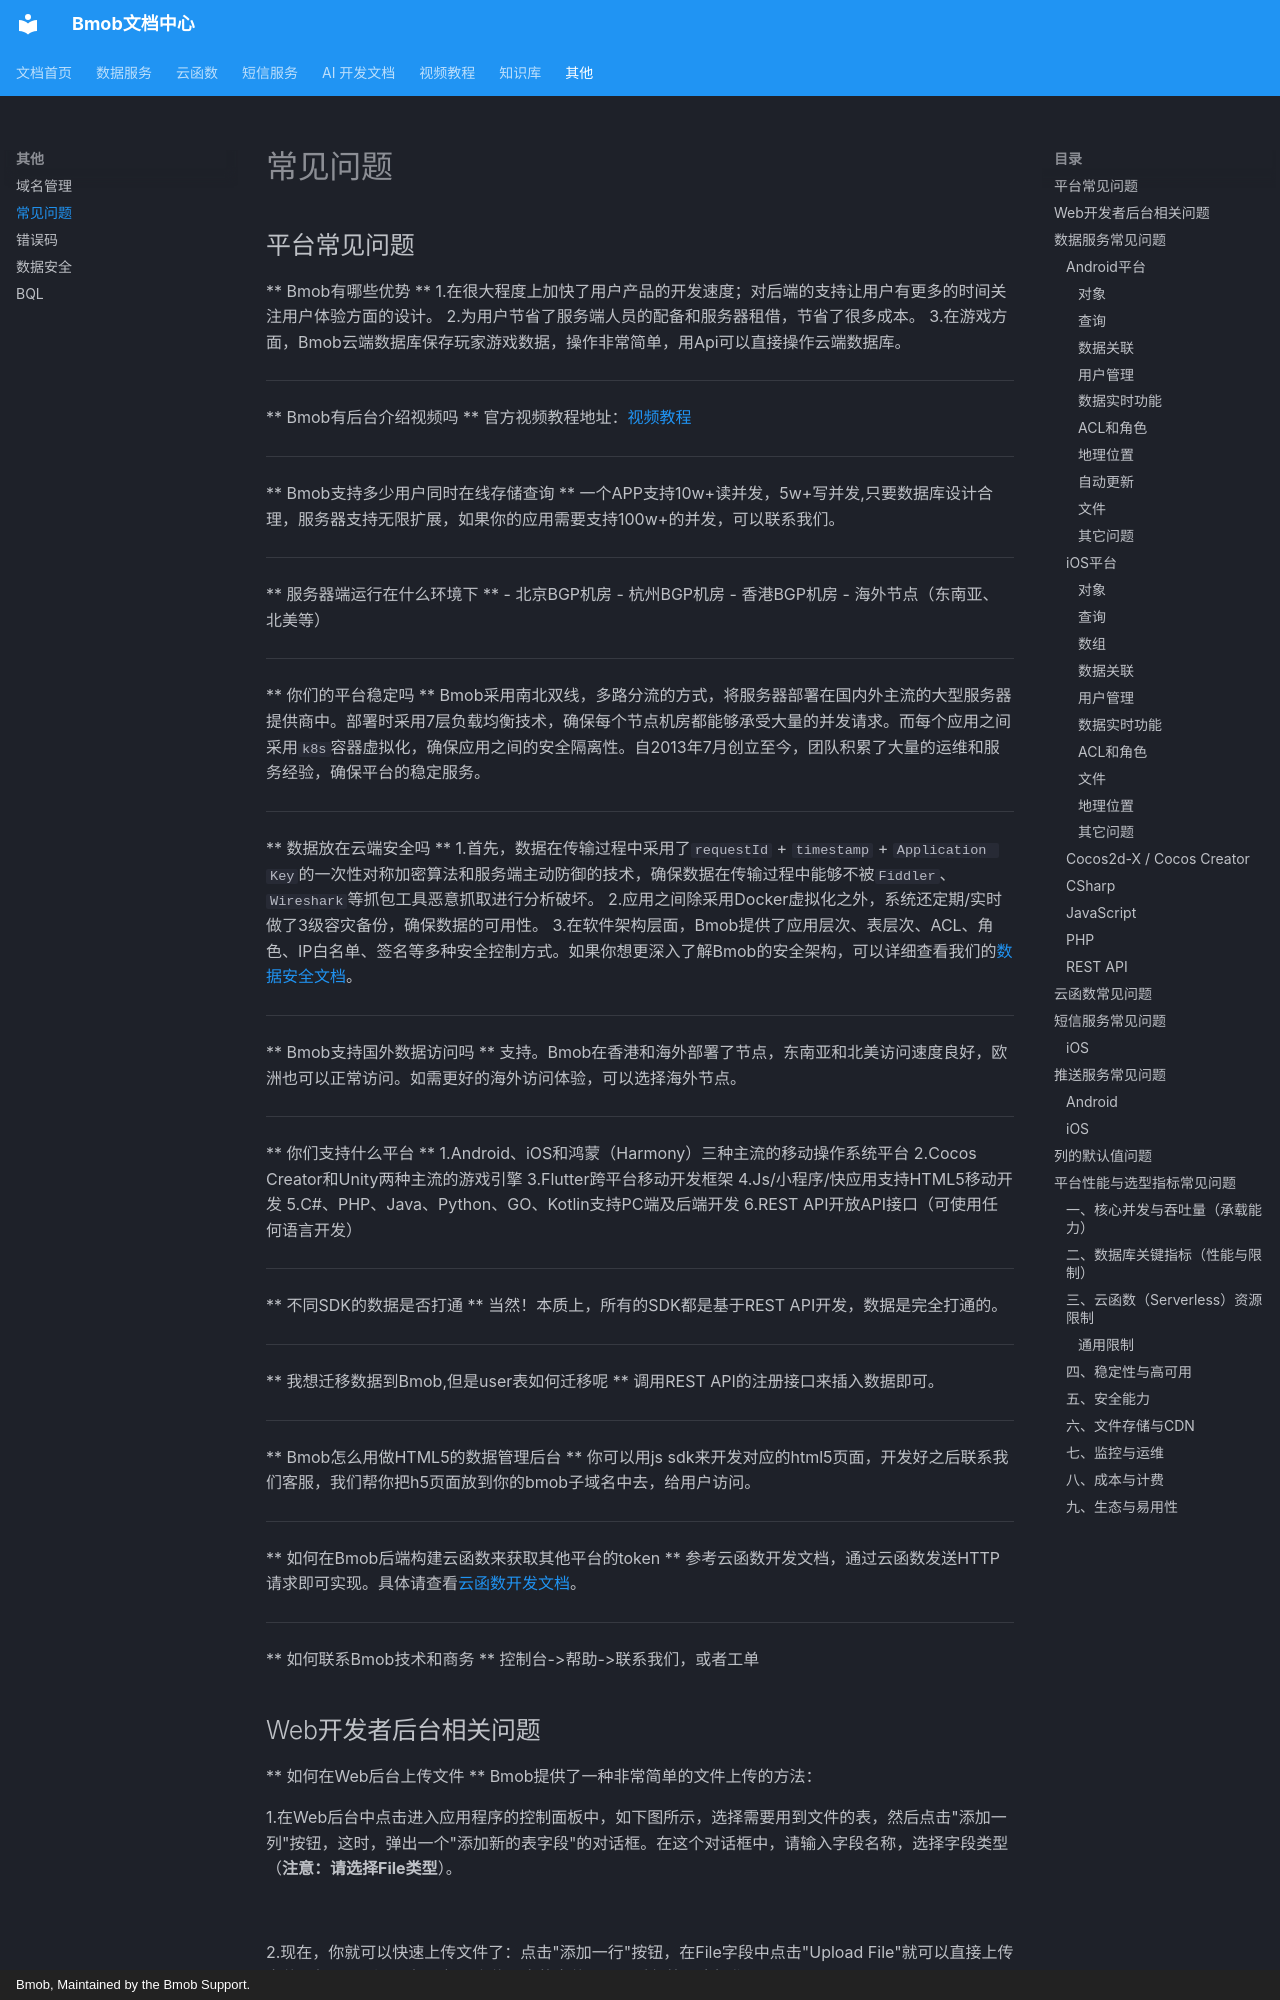

repository: bmob/BmobDocs · page: other/common_problem/index.html · generator: mkdocs · copyright: Bmob, Maintained by the Bmob Support.

---
title: My Document
---

## 平台常见问题

** Bmob有哪些优势 **
1.在很大程度上加快了用户产品的开发速度；对后端的支持让用户有更多的时间关注用户体验方面的设计。
2.为用户节省了服务端人员的配备和服务器租借，节省了很多成本。
3.在游戏方面，Bmob云端数据库保存玩家游戏数据，操作非常简单，用Api可以直接操作云端数据库。

---
** Bmob有后台介绍视频吗 **
官方视频教程地址：[视频教程](http://doc.bmobapp.com/video/index.html)

---
** Bmob支持多少用户同时在线存储查询 **
一个APP支持10w+读并发，5w+写并发,只要数据库设计合理，服务器支持无限扩展，如果你的应用需要支持100w+的并发，可以联系我们。

---
** 服务器端运行在什么环境下 **
- 北京BGP机房 
- 杭州BGP机房
- 香港BGP机房
- 海外节点（东南亚、北美等）

---
** 你们的平台稳定吗 **
Bmob采用南北双线，多路分流的方式，将服务器部署在国内外主流的大型服务器提供商中。部署时采用7层负载均衡技术，确保每个节点机房都能够承受大量的并发请求。而每个应用之间采用`k8s`容器虚拟化，确保应用之间的安全隔离性。自2013年7月创立至今，团队积累了大量的运维和服务经验，确保平台的稳定服务。

---
** 数据放在云端安全吗 **
1.首先，数据在传输过程中采用了`requestId` + `timestamp` + `Application Key`的一次性对称加密算法和服务端主动防御的技术，确保数据在传输过程中能够不被`Fiddler`、`Wireshark`等抓包工具恶意抓取进行分析破坏。
2.应用之间除采用Docker虚拟化之外，系统还定期/实时做了3级容灾备份，确保数据的可用性。
3.在软件架构层面，Bmob提供了应用层次、表层次、ACL、角色、IP白名单、签名等多种安全控制方式。如果你想更深入了解Bmob的安全架构，可以详细查看我们的[数据安全文档](http://doc.bmobapp.com/other/data_safety/)。

---
** Bmob支持国外数据访问吗 **
支持。Bmob在香港和海外部署了节点，东南亚和北美访问速度良好，欧洲也可以正常访问。如需更好的海外访问体验，可以选择海外节点。

---
** 你们支持什么平台 **
1.Android、iOS和鸿蒙（Harmony）三种主流的移动操作系统平台
2.Cocos Creator和Unity两种主流的游戏引擎
3.Flutter跨平台移动开发框架
4.Js/小程序/快应用支持HTML5移动开发
5.C#、PHP、Java、Python、GO、Kotlin支持PC端及后端开发
6.REST API开放API接口（可使用任何语言开发）

---
** 不同SDK的数据是否打通 **
当然！本质上，所有的SDK都是基于REST API开发，数据是完全打通的。

---
** 我想迁移数据到Bmob,但是user表如何迁移呢 **
调用REST API的注册接口来插入数据即可。

---
** Bmob怎么用做HTML5的数据管理后台 **
你可以用js sdk来开发对应的html5页面，开发好之后联系我们客服，我们帮你把h5页面放到你的bmob子域名中去，给用户访问。

---
** 如何在Bmob后端构建云函数来获取其他平台的token **
参考云函数开发文档，通过云函数发送HTTP请求即可实现。具体请查看[云函数开发文档](http://doc.bmobapp.com/cloud_function/web/)。

---
** 如何联系Bmob技术和商务 **
控制台->帮助->联系我们，或者工单
